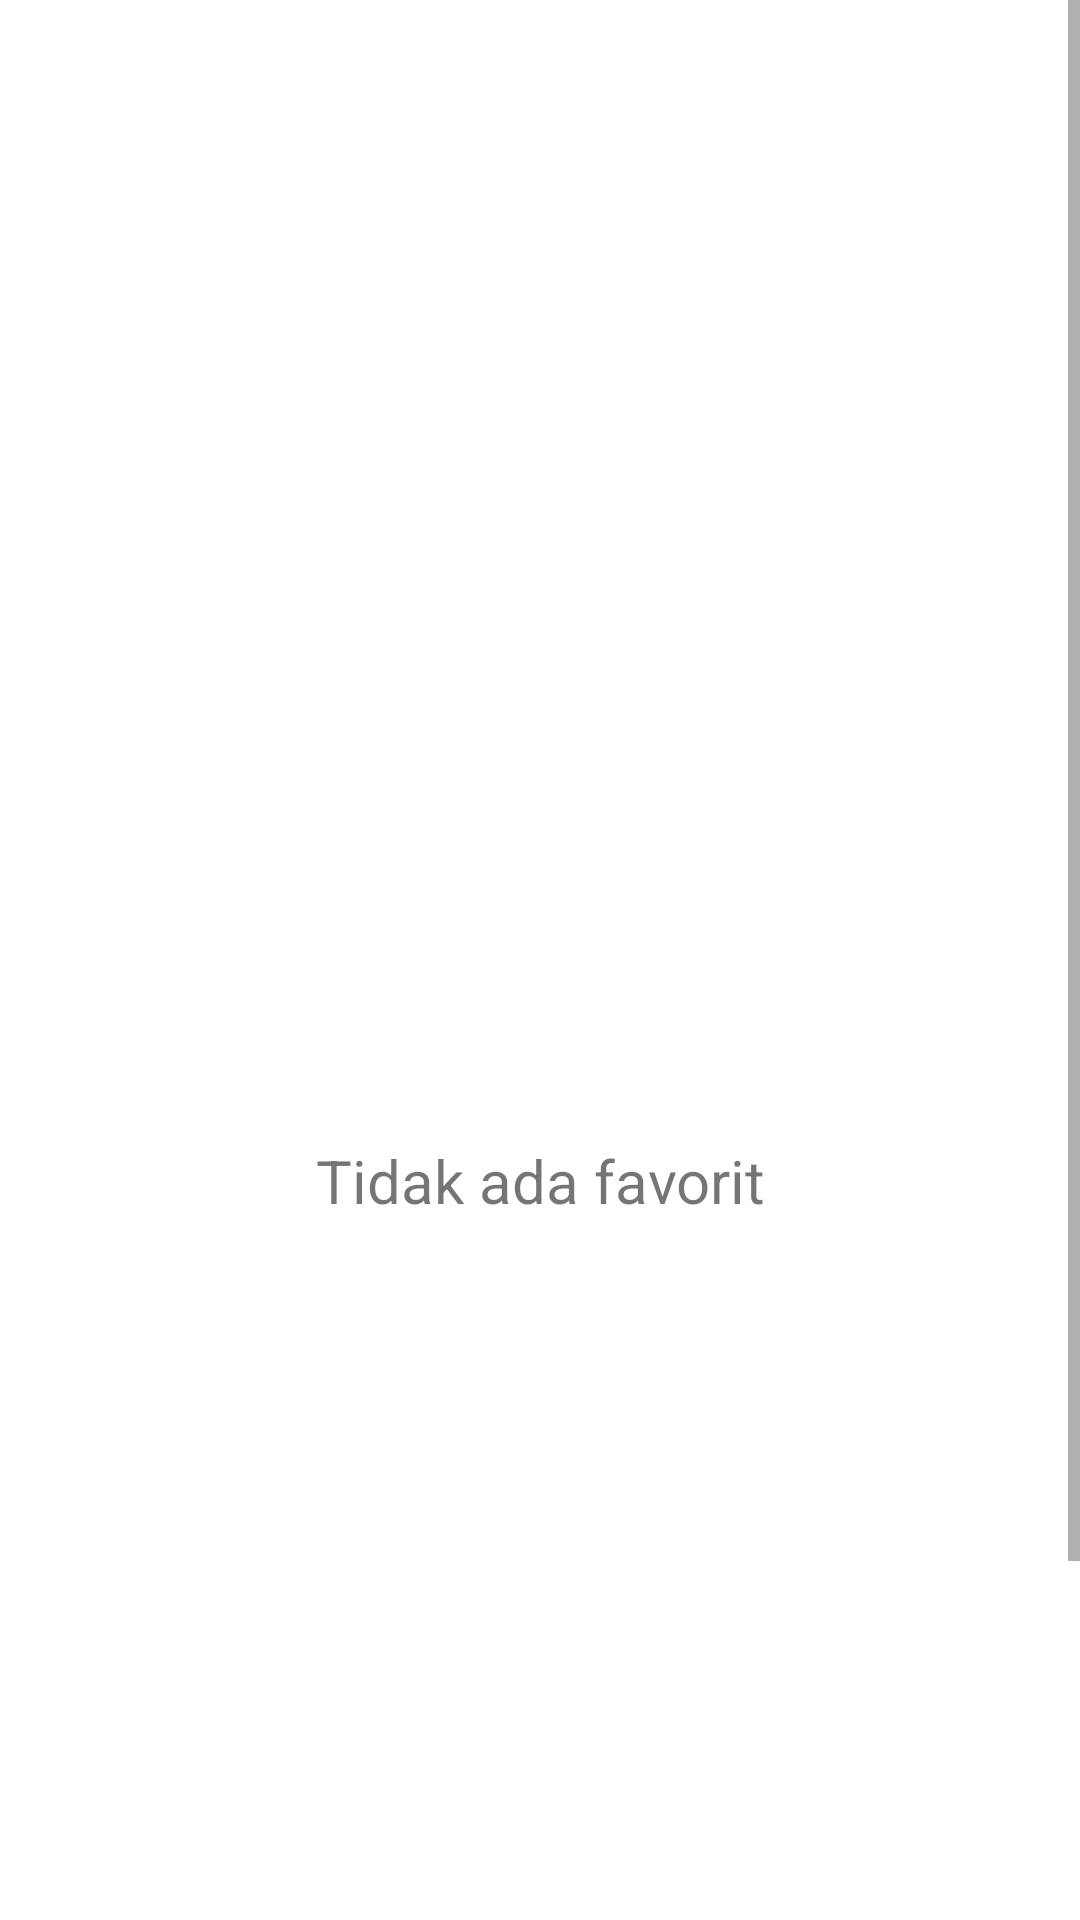

Produce the Android XML layout that renders to this screen, including the resource entries it uses.
<!-- AndroidManifest.xml: application theme Theme.HiJobs -->
<!-- res/layout/fragment_main3.xml -->
<?xml version="1.0" encoding="utf-8"?>
<androidx.constraintlayout.widget.ConstraintLayout xmlns:android="http://schemas.android.com/apk/res/android"
    xmlns:app="http://schemas.android.com/apk/res-auto"
    xmlns:tools="http://schemas.android.com/tools"
    android:id="@+id/favorit"
    android:layout_width="match_parent"
    android:layout_height="match_parent"
    tools:context=".ui.main.FavoritFragment">

    <ScrollView
        android:layout_width="match_parent"
        android:layout_height="match_parent"
        app:layout_constraintBottom_toBottomOf="parent"
        app:layout_constraintEnd_toEndOf="parent"
        app:layout_constraintStart_toStartOf="parent"
        app:layout_constraintTop_toTopOf="parent">

        <LinearLayout
            android:layout_width="match_parent"
            android:layout_height="wrap_content"
            android:orientation="vertical" >

            <Space
                android:layout_width="match_parent"
                android:layout_height="380dp" />

            <TextView
                android:id="@+id/textView11"
                android:layout_width="match_parent"
                android:layout_height="wrap_content"
                android:text="Tidak ada favorit"
                android:textAlignment="center"
                android:textSize="20dp" />

            <Space
                android:layout_width="match_parent"
                android:layout_height="380dp" />
        </LinearLayout>
    </ScrollView>

</androidx.constraintlayout.widget.ConstraintLayout>
<!-- resources referenced by this layout -->
<resources>
  <style name="Theme.HiJobs" parent="Theme.MaterialComponents.DayNight.DarkActionBar">
          
          <item name="colorPrimary">#08B2FF</item>
          <item name="colorPrimaryVariant">#c0c0c0</item>
          <item name="colorOnPrimary">@color/white</item>
          
          <item name="colorSecondary">@color/teal_200</item>
          <item name="colorSecondaryVariant">@color/teal_700</item>
          <item name="colorOnSecondary">@color/black</item>
          
          <item name="android:statusBarColor">?attr/colorPrimaryVariant</item>
          
      </style>
  <!-- not gathered from this repository: default colours our renderer supplied (Android Studio template values) -->
  <color name="teal_200">#FF03DAC5</color>
  <color name="teal_700">#FF018786</color>
  <color name="black">#FF000000</color>
  <color name="white">#FFFFFFFF</color>
</resources>
